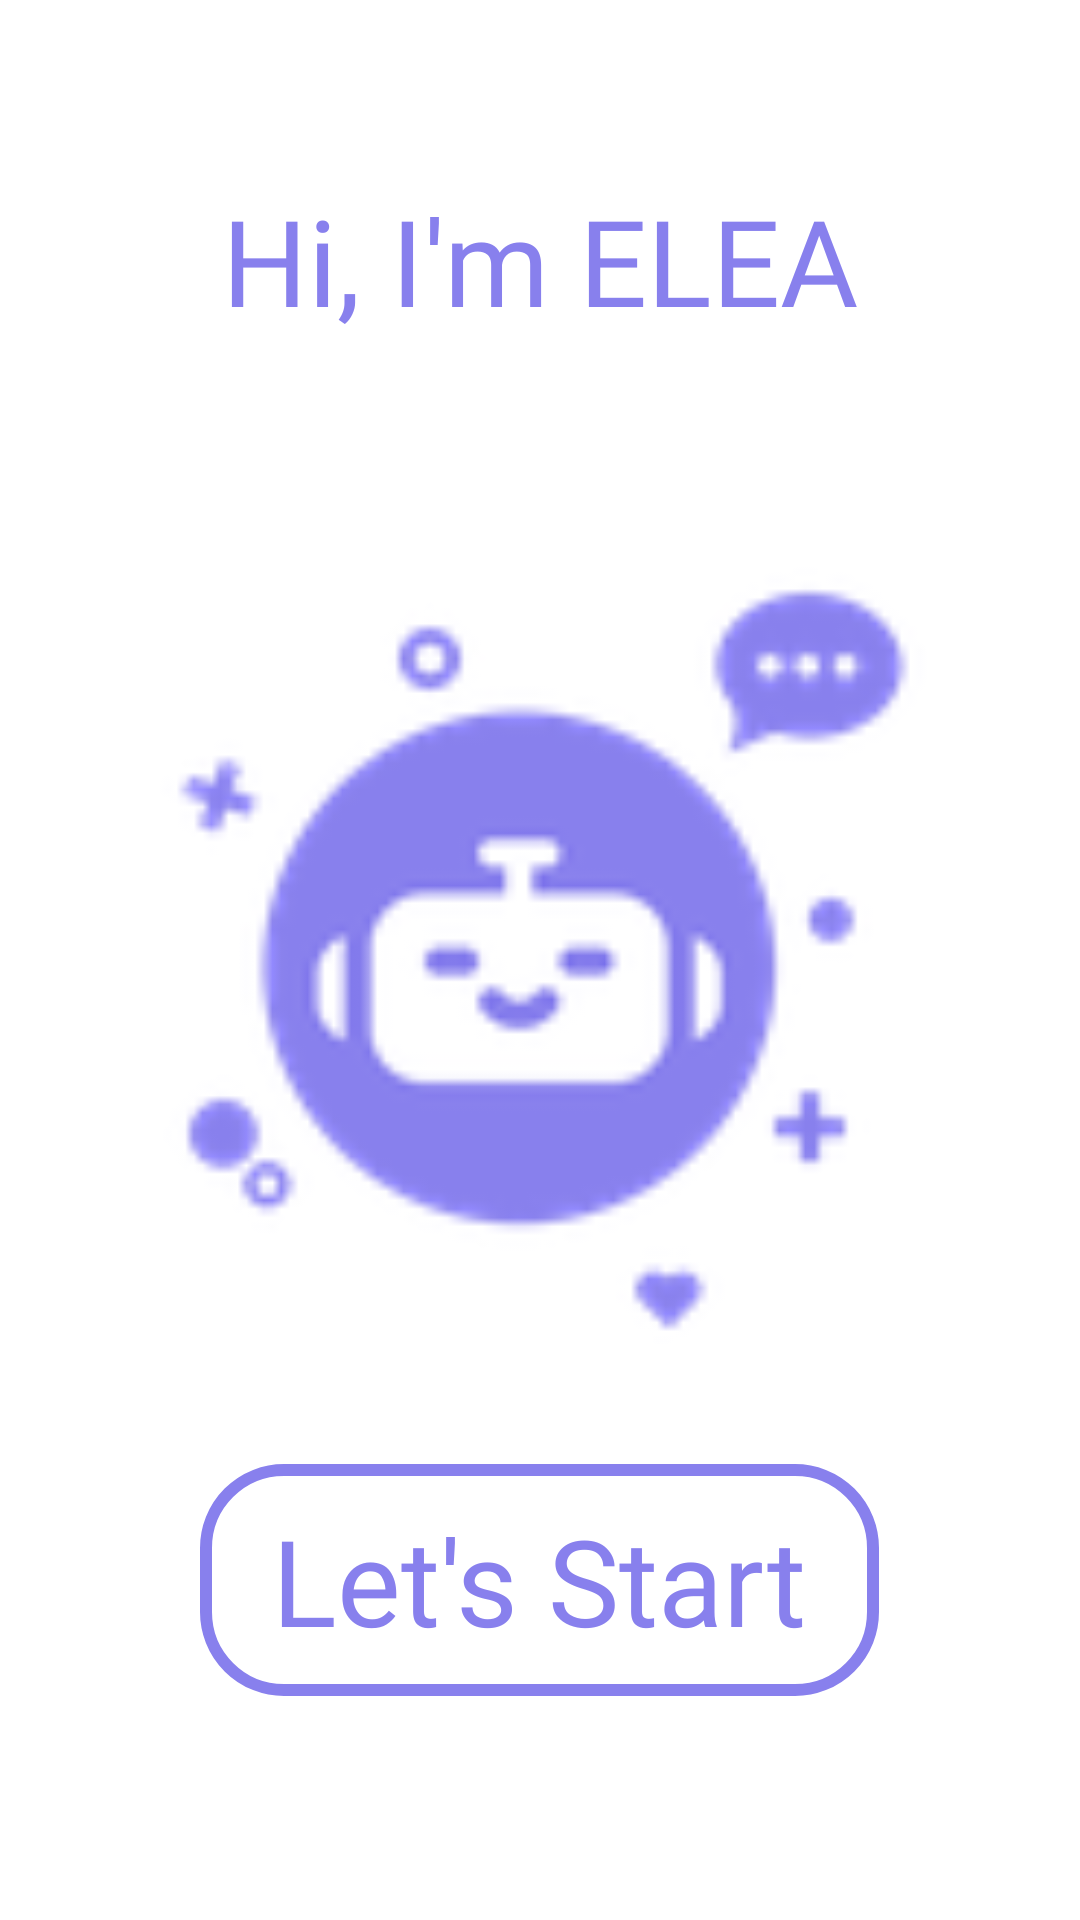

Android layout source for this screen:
<!-- AndroidManifest.xml: application theme Theme.EnglishLearning -->
<!-- res/layout/fragment_splash.xml -->
<?xml version="1.0" encoding="utf-8"?>
<RelativeLayout xmlns:android="http://schemas.android.com/apk/res/android"
    xmlns:tools="http://schemas.android.com/tools"
    android:layout_width="match_parent"
    android:layout_height="match_parent"
    tools:context=".chatbot.SplashFragment">

    <TextView
        android:id="@+id/txt_chatbot"
        android:layout_width="wrap_content"
        android:layout_height="wrap_content"
        android:text="Hi, I'm ELEA"
        android:textColor="#8880ED"
        android:layout_marginTop="60dp"
        android:fontFamily="@font/cherrybombone"
        android:textAppearance="@style/home"
        android:layout_centerHorizontal="true"
        />

    <ImageView
        android:id="@+id/imageView"
        android:layout_width="match_parent"
        android:layout_height="300dp"
        android:src="@drawable/img_1"
        android:layout_centerVertical="true"
        android:layout_centerHorizontal="true"
        android:scaleType="centerCrop"
        android:scaleX="2"
        android:scaleY="2"/>

    <TextView
        android:id="@+id/btn_start"
        android:layout_width="wrap_content"
        android:layout_height="wrap_content"
        android:text="Let's Start"
        android:textColor="#8880ED"
        android:layout_marginTop="18dp"
        android:fontFamily="@font/loveyalike"
        android:textAppearance="@style/let_s_start"
        android:layout_centerHorizontal="true"
        android:layout_below="@id/imageView"
        android:paddingHorizontal="24dp"
        android:paddingVertical="12dp"
        android:background="@drawable/start_border_shape"
        />

</RelativeLayout>
<!-- resources referenced by this layout -->
<resources>
  <!-- drawable img_1: png bitmap (drawable, 6698 bytes) -->
  <!-- drawable start_border_shape (drawable) -->
  <?xml version="1.0" encoding="utf-8"?>
  <selector xmlns:android="http://schemas.android.com/apk/res/android">
      <item>
          <shape android:shape="rectangle">
              <corners android:radius="26dp" />
              <stroke
                  android:width="4dp"
                  android:color="#8880ED"
                  />
          </shape>
      </item>
  </selector>
  <style name="home">
          <item name="android:textSize">40sp</item>
          <item name="android:textColor">#000000</item>
      </style>
  <style name="let_s_start">
          <item name="android:textSize">40sp</item>
          <item name="android:textColor">#E9DFFF</item>
      </style>
  <style name="Theme.EnglishLearning" parent="Base.Theme.EnglishLearning" />
  <style name="Base.Theme.EnglishLearning" parent="Theme.MaterialComponents.DayNight.NoActionBar">
          
          
      </style>
</resources>
